Run: headless pygame with SDL's dummy video driver; simulated clock (each Clock.tick advances the game by its frame time, no real sleeping); random seed 0; keys injected as events and as key.get_pressed() state; no mouse input.
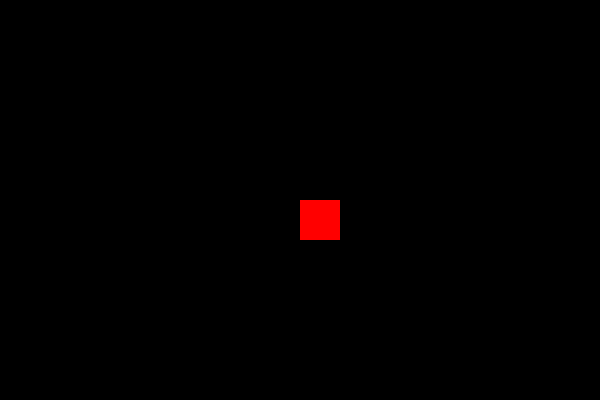
Frame 1 of 4 · flips 1–60 · no input
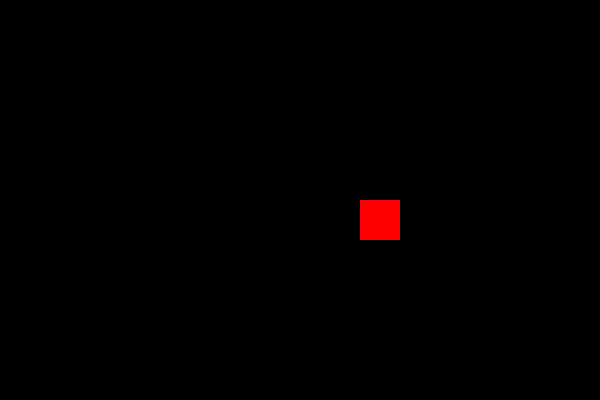
Frame 2 of 4 · flips 61–180 · tapped SPACE, RETURN · held RIGHT (→), D
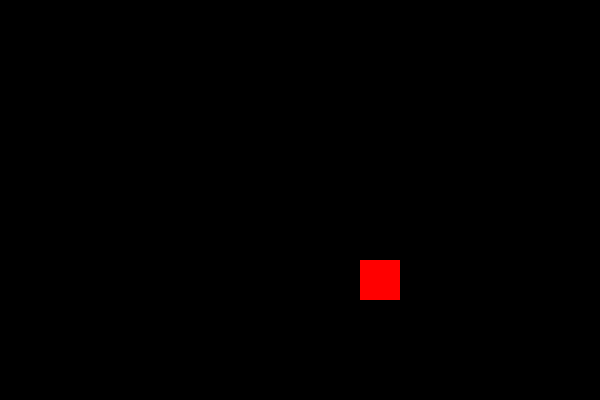
Frame 3 of 4 · flips 181–300 · held DOWN (↓), S
Frame 4 of 4 · flips 301–420 · held LEFT (←), A, UP (↑), W · screen same as frame 1, image omitted

The pygame program that drew these frames:

import pygame
from pygame.locals import *

pygame.init()
screen= pygame.display.set_mode((600,400))

x=300
y=200
speed=0.5

running=True
while running:
    screen.fill((0,0,0))

    for event in pygame.event.get():
        if event.type==QUIT:
            running=False

    keys=pygame.key.get_pressed()

    if keys[pygame.K_w]:
        y-=speed

    if keys[pygame.K_s]:
        y+=speed

    if keys[pygame.K_a]:
        x-=speed                

    if keys[pygame.K_d]:
        x+=speed

    pygame.draw.rect(screen,(255,0,0),(x,y,40,40))
    pygame.display.update()

pygame.quit()
